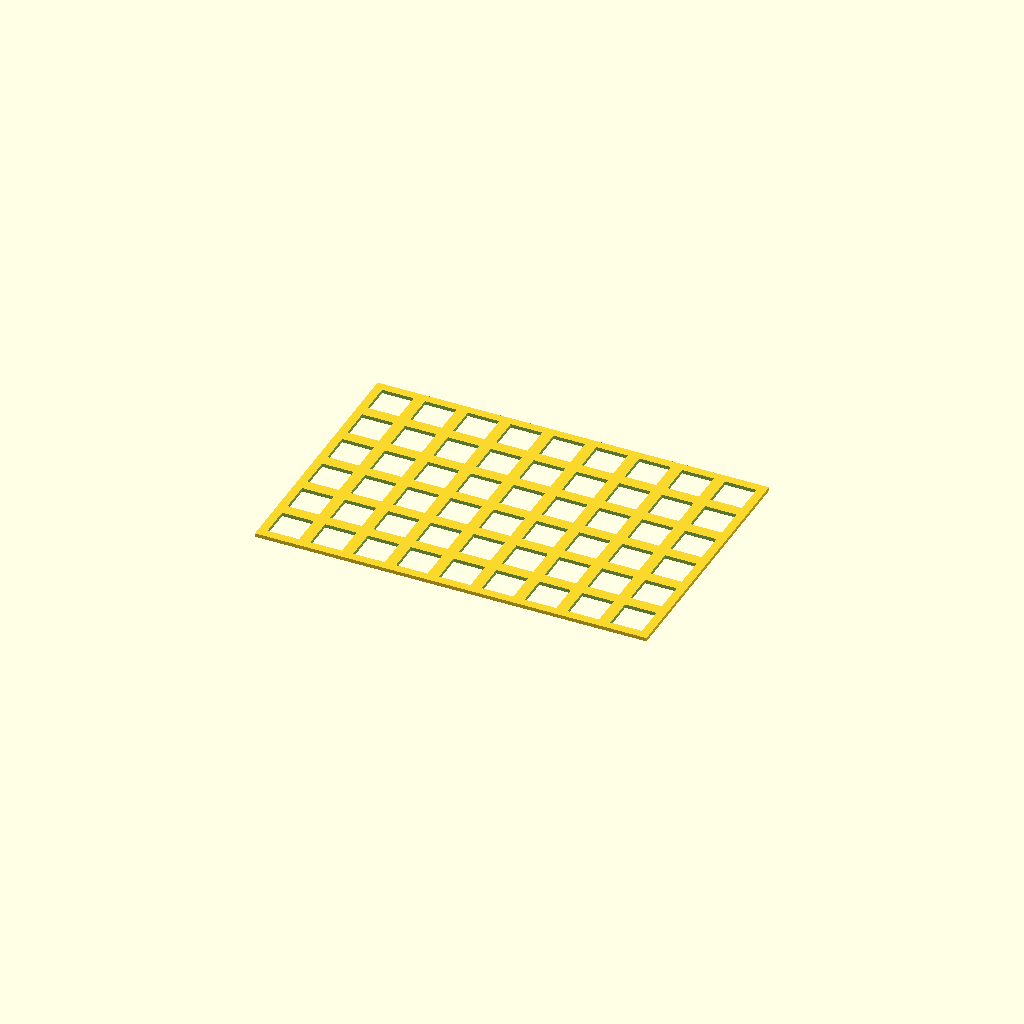
Cell 1 — every parameter at its default value.
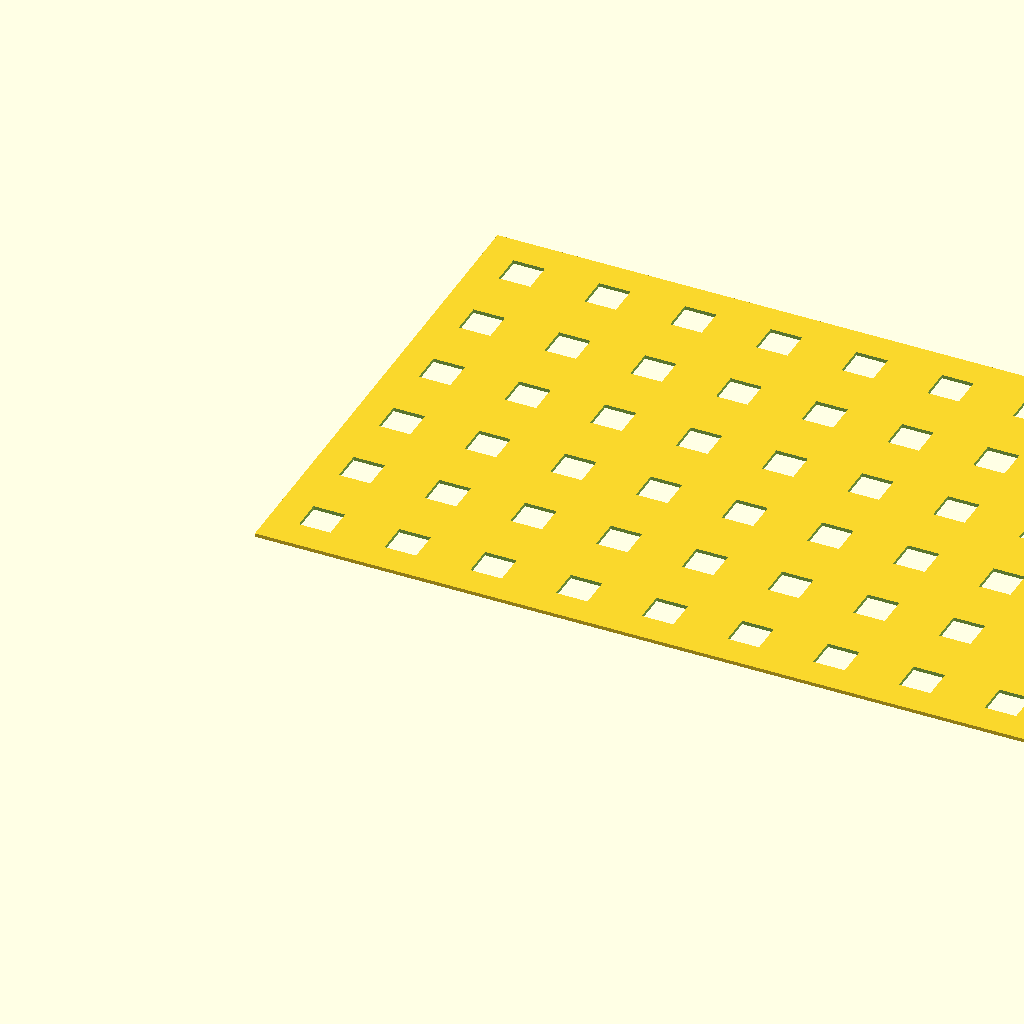
Cell 2: key_spacing = 38.1 (everything else at default).
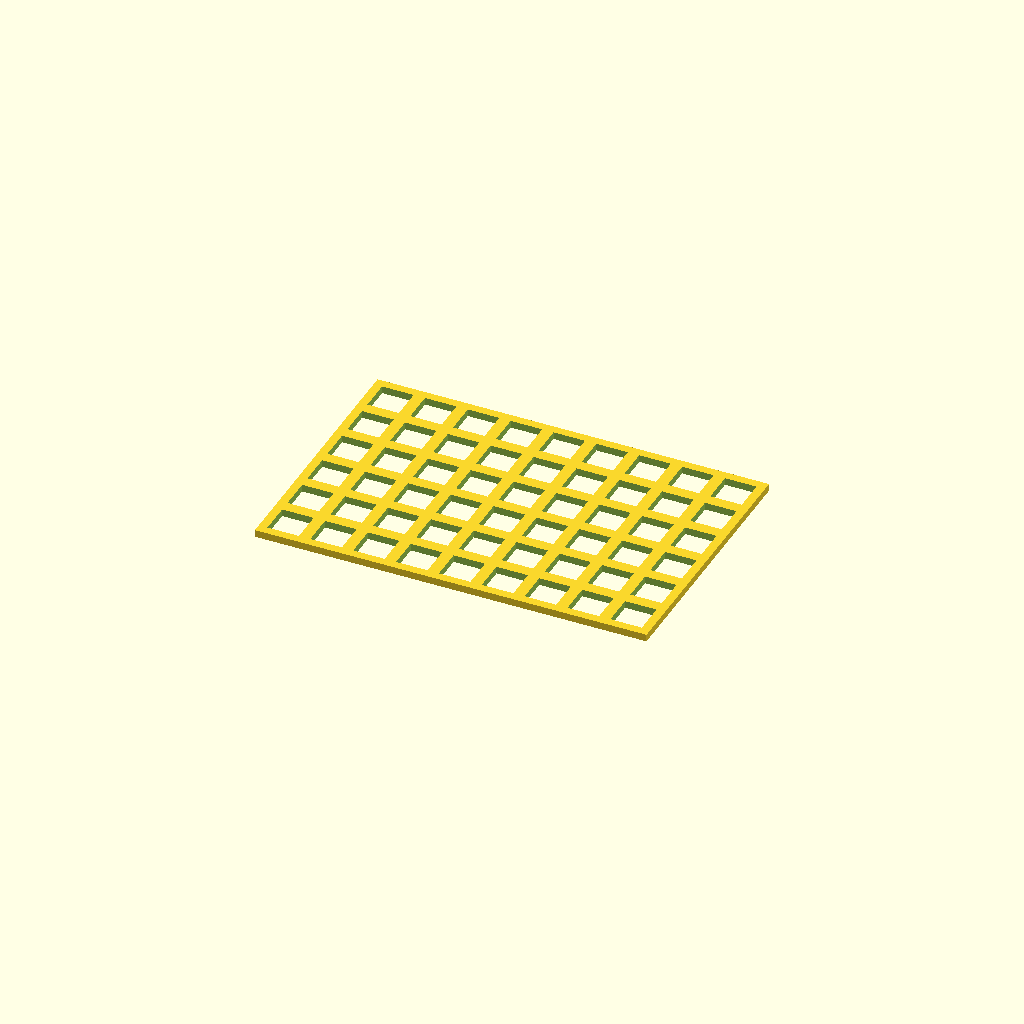
Cell 3: the same model with pcb_thickness = 3.24.
All cells are drawn from one camera (rotation 55°, 0°, 25°, orthographic, colour scheme Cornfield), so only the parameter changes between them.
The OpenSCAD source (003 not progressing/bfok9k/top.scad):

// non-design measurements
key_spacing = 19.05;
key_cutout_w = .551*25.4;

wall_thicc = 1.28;
pcb_thickness = 1.62;
difference(){
    translate([-wall_thicc,-wall_thicc,0])
        cube([key_spacing*9+2*wall_thicc, key_spacing*6+2*wall_thicc, pcb_thickness]);
    for(i=[.5:9.5],j=[.5:6.5]){
        translate([i*key_spacing, j*key_spacing, pcb_thickness/2]) cube([key_cutout_w,key_cutout_w,pcb_thickness*2], center=true);
    }
}
Customizer parameters (derived from the source; name, type, default, range or options):
key_spacing: number, default 19.05
wall_thicc: number, default 1.28
pcb_thickness: number, default 1.62
